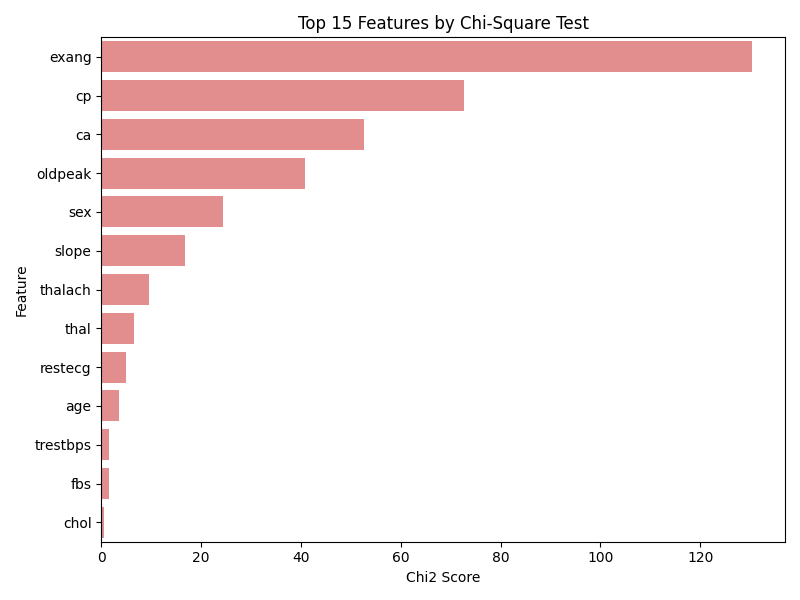

Values plotted in this chart, from the file beside it:
feature, chi2, p
exang, 130.5, 3.232318404569206e-30
cp, 72.61, 1.5813882892348496e-17
ca, 52.66, 3.972979170409123e-13
oldpeak, 40.91, 1.5925269505226704e-10
sex, 24.37, 7.934660597688801e-07
slope, 16.84, 4.073193417749792e-05
thalach, 9.472, 0.002086
thal, 6.458, 0.01105
restecg, 4.87, 0.02733
age, 3.631, 0.05673
trestbps, 1.518, 0.218
fbs, 1.478, 0.2242
chol, 0.5182, 0.4716
